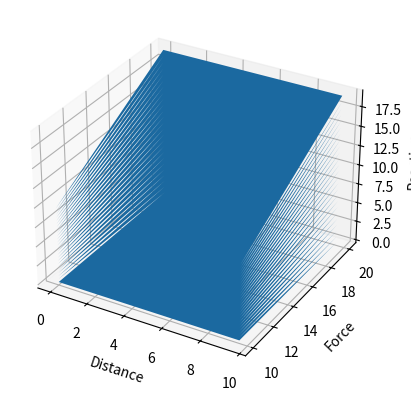

Generate this figure with matplotlib:
import matplotlib.pyplot as plt
import numpy as np
from mpl_toolkits import mplot3d

x=0
F=10
byarray = np.empty(shape=[0,3])
print("Bx=0 otherwise roller would be in movement")
while x<10:
    F=10
    while F<20:
        By = ((F * x) / 10)
        byarray = np.append(byarray, [[x, F, By]], axis=0)
        F += .4
    x += .4

#byarray = np.around(byarray, decimals=2)

Xa=byarray[:,[0]]
Ya=byarray[:,[1]]
Z=byarray[:,[2]]

print(byarray[120:140,:3])

X, Y = np.meshgrid(Xa, Ya)
fig = plt.figure()
ax = plt.axes(projection="3d")

ax.plot_surface(X, Y, Z, rstride=1000, cstride=1000)

ax.set_xlabel('Distance')
ax.set_ylabel('Force')
ax.set_zlabel('Reaction')

plt.show()
